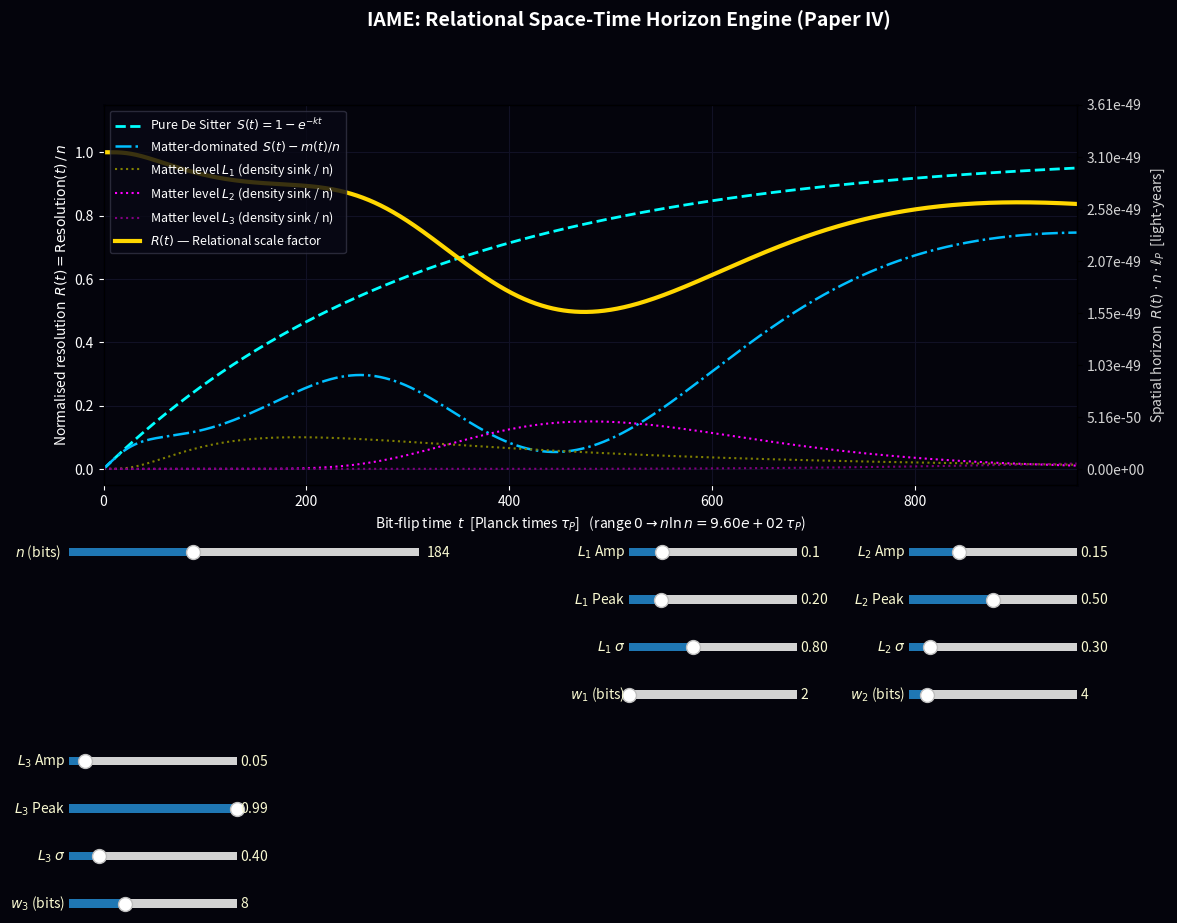

Write Python code to recreate this figure.
"""
IAME Cosmological Engine: Correct Counting Formula Edition
===================================================================
An informational dashboard mapping structural sinks against a unified
Causal Planck Time timeline.

The relational scale factor follows the counting argument from Paper IV:

    Resolution(t) = (n - m(t)) + k(t)
    R(t) = Resolution(t) / n

where n is the total bit count, m(t) = sum_j w_j * k_j(t) is the number
of bits consumed by matter structures, and k(t) = sum_j k_j(t) is the
total count of composite matter entities.

Each matter level j has bit-width w_j (set by slider). The net resolution
loss per entity is (w_j - 1): w_j bits consumed, 1 entity created.

Copyright 2026 - Juha Meskanen, The Abstract Universe Project
"""

import numpy as np
import matplotlib.pyplot as plt
from matplotlib.widgets import Slider

# ---------------------------------------------------------------------------
# Planck unit conversion constants
# ---------------------------------------------------------------------------
PLANCK_TIME_SEC  = 5.3912e-44   # seconds per Planck time
PLANCK_LEN_M     = 1.6162e-35   # metres per Planck length
M_PER_LY         = 9.461e15     # metres per light-year

def lognormal_profile(x, amplitude, peak_x, sigma):
    """
    Lognormal entity count k_j(t) normalised so peak = amplitude.
    Represents the abundance of one matter hierarchy level.
    """
    if amplitude <= 0 or sigma <= 0:
        return np.zeros_like(x)
    x_safe = np.maximum(x, 1e-9)
    mu = np.log(peak_x) + sigma ** 2
    raw     = np.exp(-((np.log(x_safe) - mu) ** 2) / (2 * sigma ** 2)) / (x_safe * sigma * np.sqrt(2 * np.pi))
    raw_max = np.exp(-((np.log(peak_x)  - mu) ** 2) / (2 * sigma ** 2)) / (peak_x  * sigma * np.sqrt(2 * np.pi))
    return (raw / raw_max) * amplitude

def compute_R(t, n, k1, k2, k3, w1, w2, w3):
    """
    Relational scale factor from Paper IV counting argument.

        m(t)          = w1*k1 + w2*k2 + w3*k3   (bits consumed)
        free_fabric   = max(n - m(t), 0)          (free bits)
        k_total       = k1 + k2 + k3              (composite entities)
        Resolution(t) = free_fabric + k_total
        R(t)          = Resolution(t) / n

    Limits:
        k=0, m=0  =>  R = 1          (De Sitter)
        k=1, m=n  =>  R = 1/n ~ 0   (Schwarzschild)
    """
    m = w1 * k1 + w2 * k2 + w3 * k3
    free_fabric = np.maximum(n - m, 0.0)
    k_total     = k1 + k2 + k3
    resolution  = free_fabric + k_total
    return resolution / n

def de_sitter_curve(t, n):
    """
    Pure De Sitter background in units of n (normalised to 1).
    Entropy saturation curve S(t) = 1 - exp(-k*t) scaled by n,
    then divided by n => approaches 1 asymptotically.
    k chosen so curve reaches ~0.95 at t = n*ln(n) (Paper III time span).
    """
    t_span = max(n * np.log(max(n, 2)), 1.0)
    k = 3.0 / t_span
    return 1.0 - np.exp(-k * t)

# ---------------------------------------------------------------------------
# Initial parameters
# ---------------------------------------------------------------------------
init_n    = 184.0   # bits (Paper III value for observable universe)

# Matter level bit-widths (resolution loss per entity = w - 1)
init_w1, init_w2, init_w3 = 2.0, 4.0, 8.0

# Lognormal parameters: (amplitude in bits, peak position in Planck times, sigma)
# Amplitudes are fractions of n
init_dm_amp,  init_dm_pos,  init_dm_sig  = 0.10, 0.20, 0.80
init_had_amp, init_had_pos, init_had_sig = 0.15, 0.50, 0.30
init_neu_amp, init_neu_pos, init_neu_sig = 0.05, 1.80, 0.40

# ---------------------------------------------------------------------------
# Build figure
# ---------------------------------------------------------------------------
fig, ax = plt.subplots(figsize=(14, 9.5))
ax_r    = ax.twinx()   # right axis: light-years
plt.subplots_adjust(bottom=0.48, right=0.82)
fig.patch.set_facecolor('#04040c')
fig.suptitle("IAME: Relational Space-Time Horizon Engine (Paper IV)",
             fontsize=14, fontweight='bold', color='white')

def make_timeline(n):
    """x-axis runs from 0 to n*ln(n) Planck times (Paper III time span)."""
    t_max = n * np.log(max(n, 2))
    return np.linspace(1e-6, t_max, 2000), t_max

t, t_max = make_timeline(init_n)

# Compute initial curves
k1 = lognormal_profile(t, init_dm_amp  * init_n, init_dm_pos  * t_max, init_dm_sig)
k2 = lognormal_profile(t, init_had_amp * init_n, init_had_pos * t_max, init_had_sig)
k3 = lognormal_profile(t, init_neu_amp * init_n, init_neu_pos * t_max, init_neu_sig)
ds = de_sitter_curve(t, init_n)
R  = compute_R(t, init_n, k1, k2, k3, init_w1, init_w2, init_w3)

# Matter-dominated curve: De Sitter minus consumed bits fraction
# (intermediate view: bits consumed but relational entity count not yet added back)
m_frac          = (init_w1*k1 + init_w2*k2 + init_w3*k3) / init_n
matter_dominated = np.maximum(ds - m_frac, 0.0)

# Plot
line_ds,   = ax.plot(t, ds,              label="Pure De Sitter  $S(t) = 1 - e^{-kt}$",
                     color='cyan',    linestyle='--', lw=2)
line_md,   = ax.plot(t, matter_dominated, label="Matter-dominated  $S(t) - m(t)/n$",
                     color='deepskyblue', linestyle='-.', lw=1.8)
line_k1,   = ax.plot(t, k1/init_n,      label="Matter level $L_1$ (density sink / n)",
                     color='olive',   linestyle=':',  lw=1.5)
line_k2,   = ax.plot(t, k2/init_n,      label="Matter level $L_2$ (density sink / n)",
                     color='magenta', linestyle=':',  lw=1.5)
line_k3,   = ax.plot(t, k3/init_n,      label="Matter level $L_3$ (density sink / n)",
                     color='purple',  linestyle=':',  lw=1.5)
line_real, = ax.plot(t, R,               label="$R(t)$ — Relational scale factor",
                     color='gold',    lw=3)

# Reference markers at t = 1s, 6min, age of universe in Planck times
T_1S  = 1.0              / PLANCK_TIME_SEC
T_6M  = 360.0            / PLANCK_TIME_SEC
T_AGE = 13.78e9 * 365.25 * 86400 / PLANCK_TIME_SEC

for T, col, lbl in [(T_1S, 'red', '1 s'), (T_6M, 'orange', '6 min'),
                    (T_AGE, 'limegreen', '13.8 Gyr')]:
    ax.axvline(x=T, color=col, linestyle='-.', alpha=0.6, lw=1.2)
    ax.text(T * 1.01, 0.05, lbl, color=col, fontsize=9, fontweight='bold',
            transform=ax.get_xaxis_transform())

# Axes formatting
ax.set_facecolor('#04040c')
ax.set_xlim(0, t_max)
ax.set_ylim(-0.05, 1.15)
ax.set_xlabel(f"Bit-flip time  $t$  [Planck times $\\tau_P$]   "
              f"(range $0 \\to n\\ln n = {t_max:.2e}\\,\\tau_P$)",
              color='white')
ax.set_ylabel("Normalised resolution  $R(t) = \\mathrm{Resolution}(t)\\,/\\,n$",
              color='white')
ax.tick_params(colors='white')
ax.grid(True, color='#111125')
ax.legend(loc="upper left", facecolor='#090915', edgecolor='#333344',
          labelcolor='white', fontsize=9)

# Right axis: spatial horizon in light-years  (R * n * l_P converted to ly)
def r_to_ly(r_val, n):
    return r_val * n * PLANCK_LEN_M / M_PER_LY

ly_ticks = np.linspace(0, 1.15, 8)
ax_r.set_ylim(-0.05, 1.15)
ax_r.set_yticks(ly_ticks)
ax_r.set_yticklabels([f"{r_to_ly(v, init_n):.2e}" for v in ly_ticks], color='lightgray')
ax_r.set_ylabel("Spatial horizon  $R(t)\\cdot n\\cdot\\ell_P$  [light-years]",
                color='lightgray')

# ---------------------------------------------------------------------------
# Sliders
# ---------------------------------------------------------------------------
C = 'lightgoldenrodyellow'


s_n     = Slider(plt.axes([0.10, 0.40, 0.25, 0.018], facecolor=C), '$n$ (bits)',
                 10.0, 500.0, valinit=init_n, valstep=1.0)

s_dm_a  = Slider(plt.axes([0.50, 0.40, 0.12, 0.018], facecolor=C), '$L_1$ Amp',
                 0.0, 0.5, valinit=init_dm_amp)
s_dm_p  = Slider(plt.axes([0.50, 0.35, 0.12, 0.018], facecolor=C), '$L_1$ Peak',
                 0.01, 0.99, valinit=init_dm_pos)
s_dm_s  = Slider(plt.axes([0.50, 0.30, 0.12, 0.018], facecolor=C), '$L_1$ $\\sigma$',
                 0.05, 2.0, valinit=init_dm_sig)
s_w1    = Slider(plt.axes([0.50, 0.25, 0.12, 0.018], facecolor=C), '$w_1$ (bits)',
                 2.0, 20.0, valinit=init_w1, valstep=1.0)

s_had_a = Slider(plt.axes([0.70, 0.40, 0.12, 0.018], facecolor=C), '$L_2$ Amp',
                 0.0, 0.5, valinit=init_had_amp)
s_had_p = Slider(plt.axes([0.70, 0.35, 0.12, 0.018], facecolor=C), '$L_2$ Peak',
                 0.01, 0.99, valinit=init_had_pos)
s_had_s = Slider(plt.axes([0.70, 0.30, 0.12, 0.018], facecolor=C), '$L_2$ $\\sigma$',
                 0.05, 2.0, valinit=init_had_sig)
s_w2    = Slider(plt.axes([0.70, 0.25, 0.12, 0.018], facecolor=C), '$w_2$ (bits)',
                 2.0, 20.0, valinit=init_w2, valstep=1.0)

s_neu_a = Slider(plt.axes([0.10, 0.18, 0.12, 0.018], facecolor=C), '$L_3$ Amp',
                 0.0, 0.5, valinit=init_neu_amp)
s_neu_p = Slider(plt.axes([0.10, 0.13, 0.12, 0.018], facecolor=C), '$L_3$ Peak',
                 0.01, 0.99, valinit=init_neu_pos)
s_neu_s = Slider(plt.axes([0.10, 0.08, 0.12, 0.018], facecolor=C), '$L_3$ $\\sigma$',
                 0.05, 2.0, valinit=init_neu_sig)
s_w3    = Slider(plt.axes([0.10, 0.03, 0.12, 0.018], facecolor=C), '$w_3$ (bits)',
                 2.0, 20.0, valinit=init_w3, valstep=1.0)

def update(_):
    n    = s_n.val
    w1, w2, w3 = s_w1.val, s_w2.val, s_w3.val

    t_new, t_max_new = make_timeline(n)

    # Lognormal peaks are fractions of t_max so they scale with n
    k1_new = lognormal_profile(t_new, s_dm_a.val  * n, s_dm_p.val  * t_max_new, s_dm_s.val)
    k2_new = lognormal_profile(t_new, s_had_a.val * n, s_had_p.val * t_max_new, s_had_s.val)
    k3_new = lognormal_profile(t_new, s_neu_a.val * n, s_neu_p.val * t_max_new, s_neu_s.val)
    ds_new = de_sitter_curve(t_new, n)
    R_new  = compute_R(t_new, n, k1_new, k2_new, k3_new, w1, w2, w3)
    m_frac_new = (w1*k1_new + w2*k2_new + w3*k3_new) / n
    md_new = np.maximum(ds_new - m_frac_new, 0.0)

    line_ds.set_data(t_new, ds_new)
    line_md.set_data(t_new, md_new)
    line_k1.set_data(t_new, k1_new / n)
    line_k2.set_data(t_new, k2_new / n)
    line_k3.set_data(t_new, k3_new / n)
    line_real.set_data(t_new, R_new)

    ax.set_xlim(0, t_max_new)

    # Update right axis tick labels for new n
    ax_r.set_yticklabels([f"{r_to_ly(v, n):.2e}" for v in ly_ticks], color='lightgray')

    ax.set_xlabel(f"Bit-flip time  $t$  [Planck times $\\tau_P$]   "
                  f"(range $0 \\to n\\ln n = {t_max_new:.2e}\\,\\tau_P$)",
                  color='white')
    fig.canvas.draw_idle()

for s in [s_n, s_dm_a, s_dm_p, s_dm_s, s_w1,
          s_had_a, s_had_p, s_had_s, s_w2,
          s_neu_a, s_neu_p, s_neu_s, s_w3]:
    s.label.set_color(C)     # Fixes the label text (e.g., '$n$ (bits)')
    s.valtext.set_color(C)   # Fixes the numerical value text next to the slider
    s.on_changed(update)


    
plt.show()
